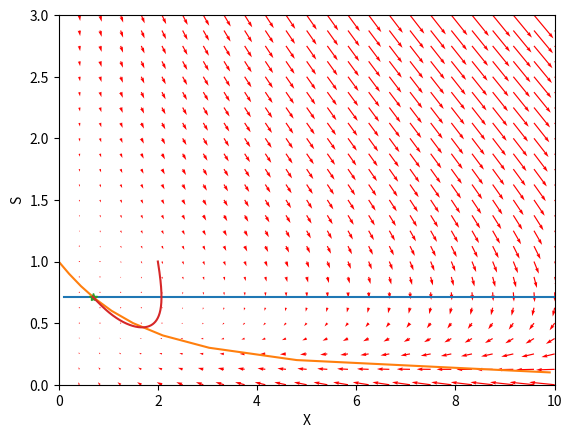

Reproduce this figure in Python.
import matplotlib.pyplot as plt
import numpy as np

a = 2.4
b = 1
xStart = 2
sStart = 1
xSize = 10
sSize = 3

def f(x, s):
    return a*x*s/(1 + s) - x

def g(x, s):
    return -x*s/(1 + s) - s + b

X = np.linspace(0, xSize, 25)
S = np.linspace(0, sSize, 25)

X, S = np.meshgrid(X, S)

u, v = np.zeros(X.shape), np.zeros(S.shape)

NI, NJ = X.shape

for i in range(NI):
    for j in range(NJ):
        x = X[i, j]
        s = S[i, j]
        u[i, j] = f(x, s)
        v[i, j] = g(x, s)
     
#Vector field
plt.quiver(X, S, u, v, color='r')
plt.axis([0, xSize, 0, sSize])

#Nullclines
A = [(x/100.0)*xSize for x in range(1, 101)]

plt.plot(A, [1/float(a-1) for x in A])
plt.plot([(b-s)*(1+s)/float(s) for s in A], A)
plt.plot(a*(b-1/float(a-1)), 1/float(a-1), '*')

#Solution
def diff(a, b):
    h = .01

    x = [xStart]
    s = [sStart]

    for i in range(0, 10000):
        x.append(x[i]+h*f(x[i], s[i]))
        s.append(s[i]+h*g(x[i], s[i]))

    return x, s

x, s = diff(a, b)
plt.plot(x, s)

#Graph
plt.xlabel('X')
plt.ylabel('S')
plt.show()
